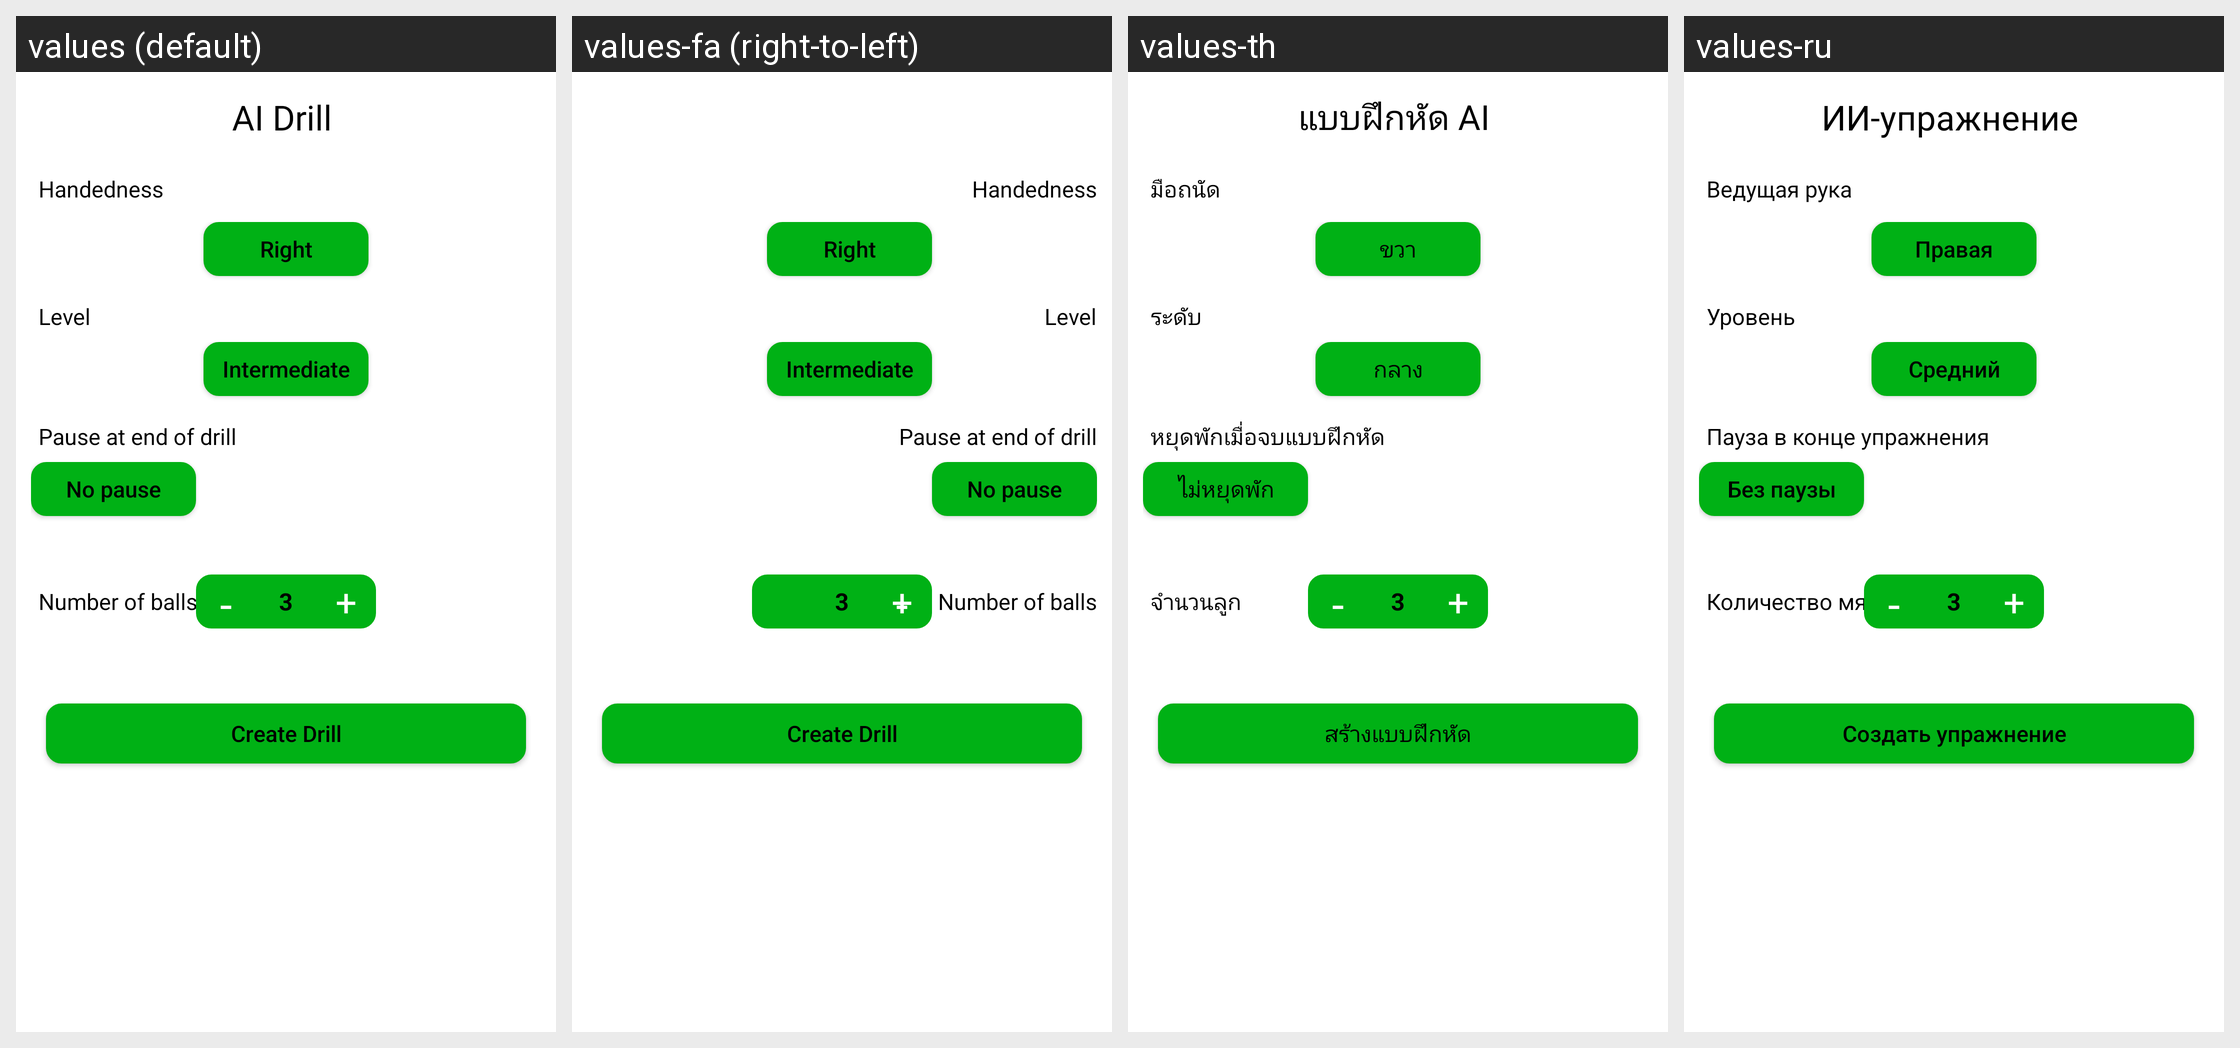

Here is an Android app screen in its default locale and in the app's own translations. Write out the translated-string differences for the strings that appear on this screen.
Android screen res/layout/activity_aidrill.xml rendered under 4 locales, left to right: values (default), values-fa (right-to-left), values-th, values-ru. Device: Nexus 5 (rendered at 1080×1920; each locale shown at half size, 540×960, under a caption strip naming it); theme Theme.PusunTennis.
Other locales in the repository, not shown: values-am, values-ar, values-bg, values-bn, values-ca, values-da, values-de, values-es-rUS, values-eu, values-gu, values-hi, values-is, values-it, values-iw, values-ka, values-km, values-kn, values-ko, values-ky, values-lt, values-lv, values-ml, values-mn, values-ms, values-my, values-nb, values-nl, values-pa, values-pl, values-si, values-sl, values-sr, values-sw, values-ta, values-uz, values-zh-rCN.
Strings drawn on this screen, with the default value and each locale's value (text and hints the layout hard-codes, and strings that could not be matched under every locale, appear in the picture but are not listed):

handed
  values: Handedness
  values-fa: Handedness  [not translated; the default value is used]
  values-th: มือถนัด
  values-ru: Ведущая рука

right
  values: Right
  values-fa: Right  [not translated; the default value is used]
  values-th: ขวา
  values-ru: Правая

level
  values: Level
  values-fa: Level  [not translated; the default value is used]
  values-th: ระดับ
  values-ru: Уровень

intermediate
  values: Intermediate
  values-fa: Intermediate  [not translated; the default value is used]
  values-th: กลาง
  values-ru: Средний

pause
  values: Pause at end of drill
  values-fa: Pause at end of drill  [not translated; the default value is used]
  values-th: หยุดพักเมื่อจบแบบฝึกหัด
  values-ru: Пауза в конце упражнения

pause_no
  values: No pause
  values-fa: No pause  [not translated; the default value is used]
  values-th: ไม่หยุดพัก
  values-ru: Без паузы

number_balls
  values: Number of balls
  values-fa: Number of balls  [not translated; the default value is used]
  values-th: จำนวนลูก
  values-ru: Количество мячей

create_drill
  values: Create Drill
  values-fa: Create Drill  [not translated; the default value is used]
  values-th: สร้างแบบฝึกหัด
  values-ru: Создать упражнение
